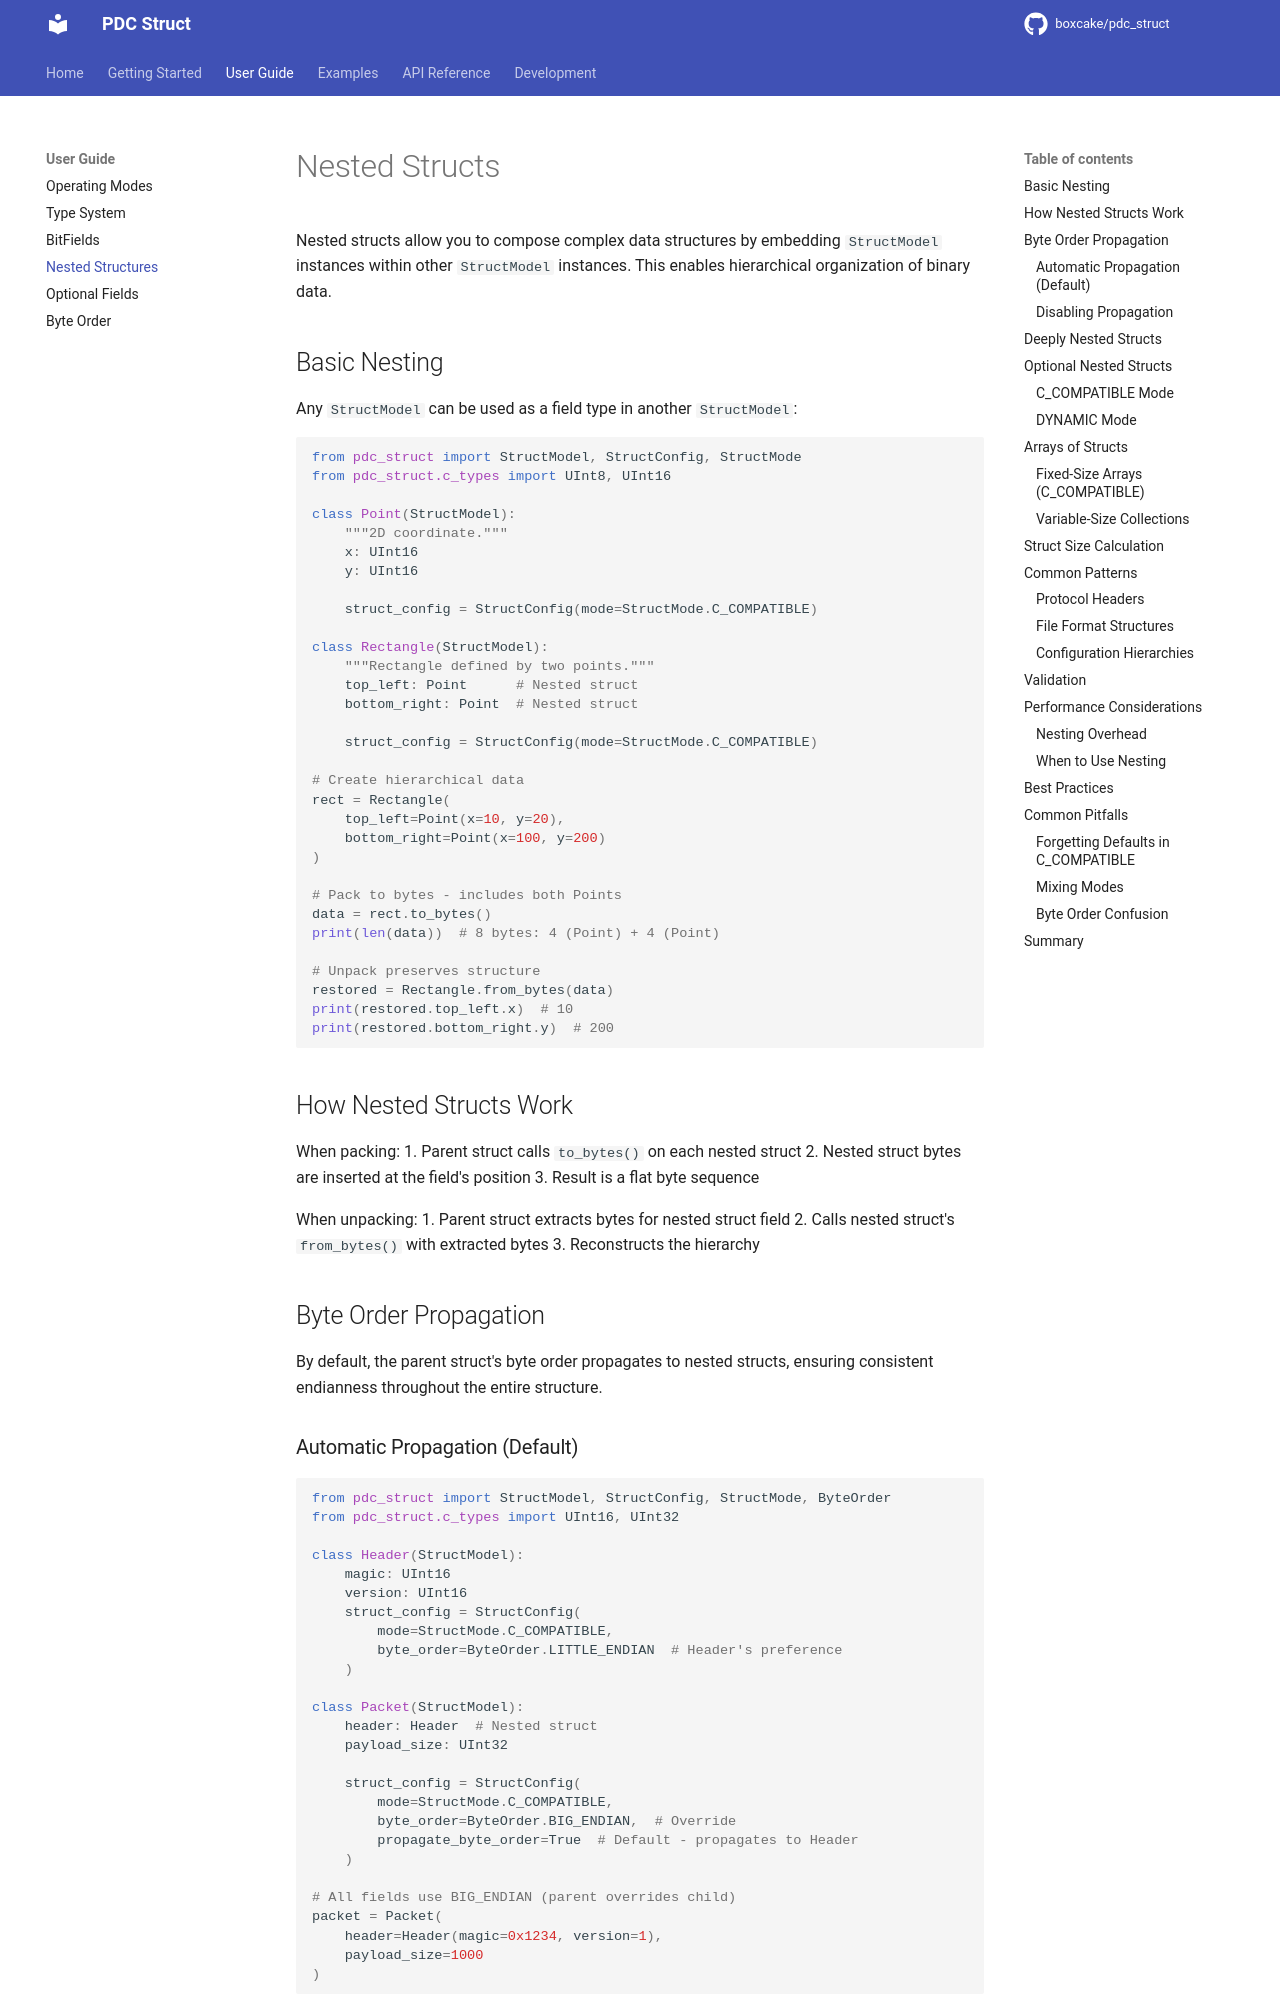

repository: boxcake/pdc_struct · page: user-guide/nested-structs/index.html · generator: mkdocs

# Nested Structs

Nested structs allow you to compose complex data structures by embedding `StructModel` instances within other `StructModel` instances. This enables hierarchical organization of binary data.

## Basic Nesting

Any `StructModel` can be used as a field type in another `StructModel`:

```python
from pdc_struct import StructModel, StructConfig, StructMode
from pdc_struct.c_types import UInt8, UInt16

class Point(StructModel):
    """2D coordinate."""
    x: UInt16
    y: UInt16

    struct_config = StructConfig(mode=StructMode.C_COMPATIBLE)

class Rectangle(StructModel):
    """Rectangle defined by two points."""
    top_left: Point      # Nested struct
    bottom_right: Point  # Nested struct

    struct_config = StructConfig(mode=StructMode.C_COMPATIBLE)

# Create hierarchical data
rect = Rectangle(
    top_left=Point(x=10, y=20),
    bottom_right=Point(x=100, y=200)
)

# Pack to bytes - includes both Points
data = rect.to_bytes()
print(len(data))  # 8 bytes: 4 (Point) + 4 (Point)

# Unpack preserves structure
restored = Rectangle.from_bytes(data)
print(restored.top_left.x)  # 10
print(restored.bottom_right.y)  # 200
```

## How Nested Structs Work

When packing:
1. Parent struct calls `to_bytes()` on each nested struct
2. Nested struct bytes are inserted at the field's position
3. Result is a flat byte sequence

When unpacking:
1. Parent struct extracts bytes for nested struct field
2. Calls nested struct's `from_bytes()` with extracted bytes
3. Reconstructs the hierarchy

## Byte Order Propagation

By default, the parent struct's byte order propagates to nested structs, ensuring consistent endianness throughout the entire structure.

### Automatic Propagation (Default)

```python
from pdc_struct import StructModel, StructConfig, StructMode, ByteOrder
from pdc_struct.c_types import UInt16, UInt32

class Header(StructModel):
    magic: UInt16
    version: UInt16
    struct_config = StructConfig(
        mode=StructMode.C_COMPATIBLE,
        byte_order=ByteOrder.LITTLE_ENDIAN  # Header's preference
    )

class Packet(StructModel):
    header: Header  # Nested struct
    payload_size: UInt32

    struct_config = StructConfig(
        mode=StructMode.C_COMPATIBLE,
        byte_order=ByteOrder.BIG_ENDIAN,  # Override
        propagate_byte_order=True  # Default - propagates to Header
    )

# All fields use BIG_ENDIAN (parent overrides child)
packet = Packet(
    header=Header(magic=0x1234, version=1),
    payload_size=1000
)
```
